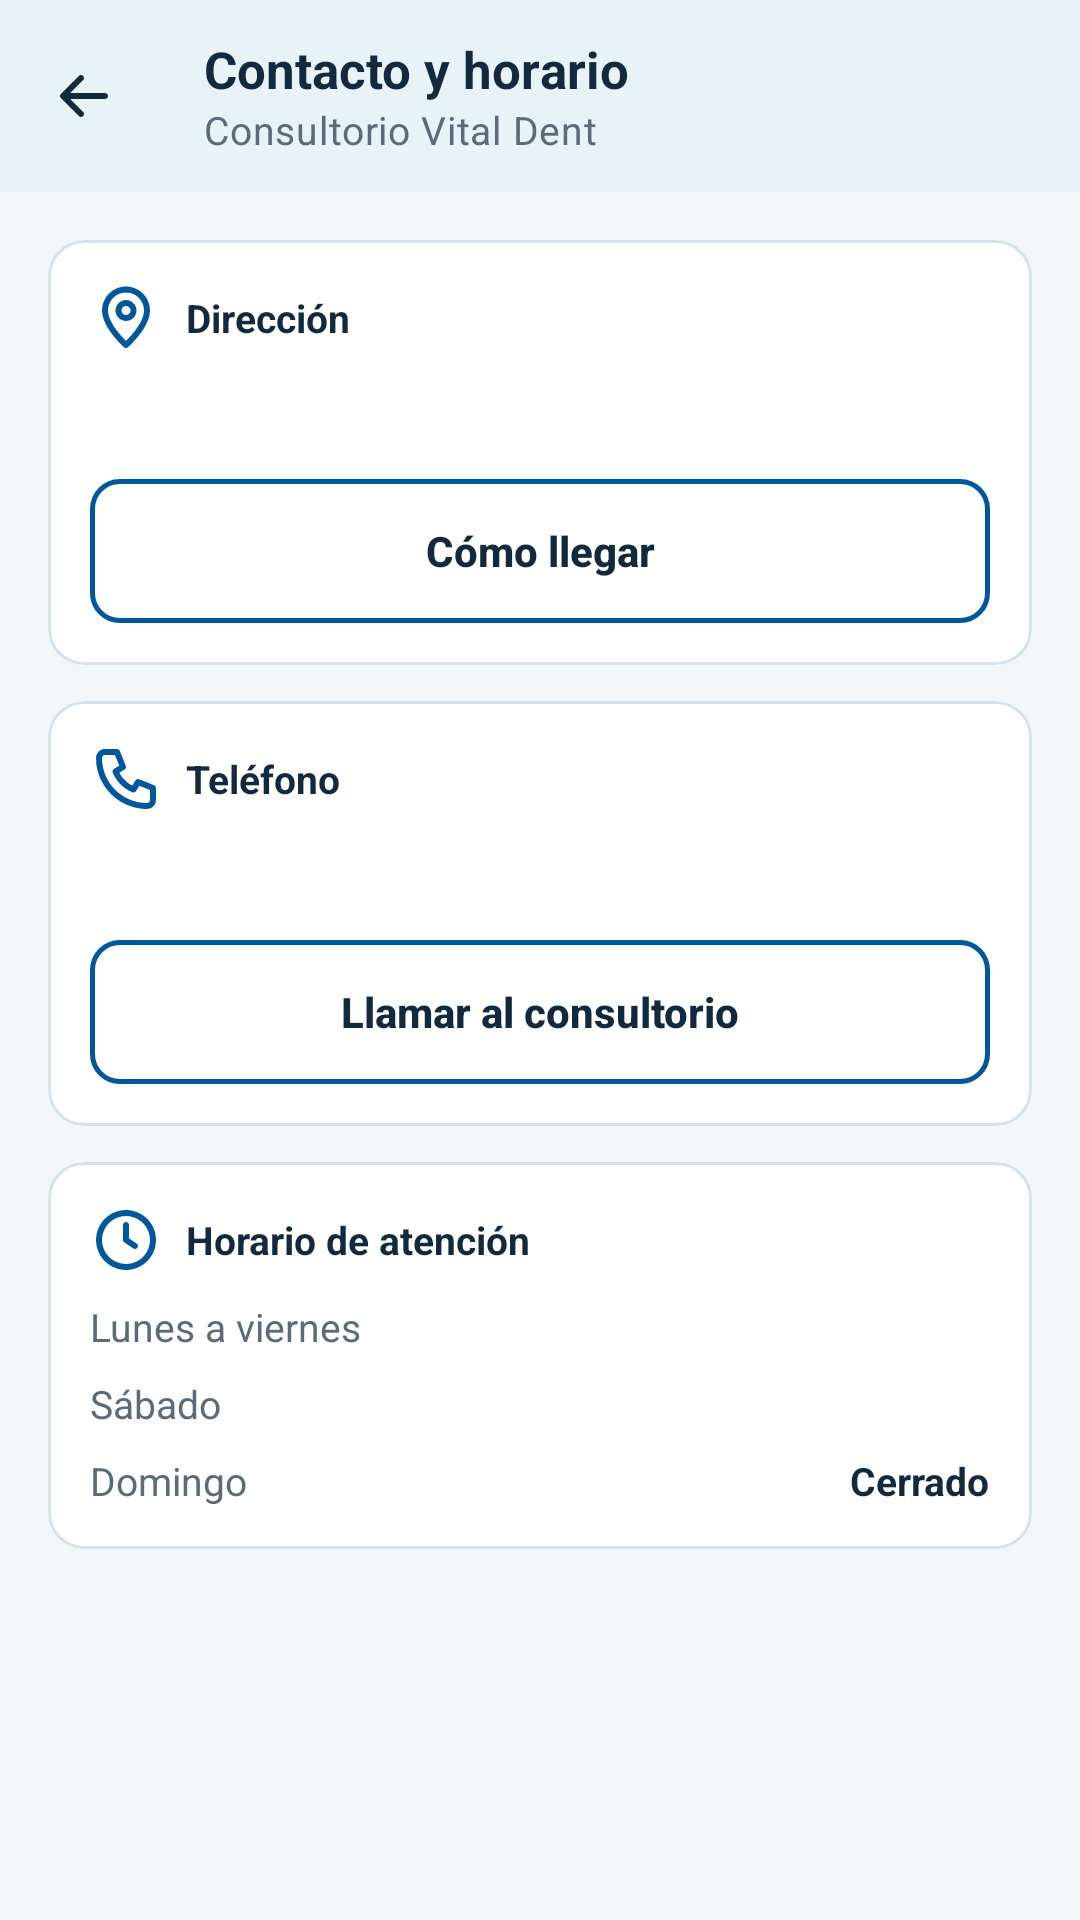

Write the Android layout XML for this screen, with the resource values it uses.
<!-- AndroidManifest.xml: application theme Theme.PRY_Vital_Dent_Movil -->
<!-- res/layout/activity_contacto_horario.xml -->
<?xml version="1.0" encoding="utf-8"?>
<androidx.constraintlayout.widget.ConstraintLayout xmlns:android="http://schemas.android.com/apk/res/android"
    xmlns:app="http://schemas.android.com/apk/res-auto"
    xmlns:tools="http://schemas.android.com/tools"
    android:layout_width="match_parent"
    android:layout_height="match_parent"
    android:background="@color/vd_fondo"
    android:fitsSystemWindows="true">

    <com.google.android.material.appbar.MaterialToolbar
        android:id="@+id/tbContactoHorario"
        android:layout_width="0dp"
        android:layout_height="wrap_content"
        app:layout_constraintEnd_toEndOf="parent"
        app:layout_constraintStart_toStartOf="parent"
        app:layout_constraintTop_toTopOf="parent"
        app:navigationContentDescription="@string/cd_regresar"
        app:navigationIcon="@drawable/ic_atras"
        app:subtitle="@string/contacto_subtitulo"
        app:title="@string/contacto_titulo" />

    <androidx.core.widget.NestedScrollView
        android:layout_width="0dp"
        android:layout_height="0dp"
        app:layout_constraintBottom_toBottomOf="parent"
        app:layout_constraintEnd_toEndOf="parent"
        app:layout_constraintStart_toStartOf="parent"
        app:layout_constraintTop_toBottomOf="@+id/tbContactoHorario">

        <LinearLayout
            android:layout_width="match_parent"
            android:layout_height="wrap_content"
            android:orientation="vertical"
            android:padding="@dimen/vd_margen_pantalla">

            <com.google.android.material.card.MaterialCardView
                android:id="@+id/cvDireccion"
                android:layout_width="match_parent"
                android:layout_height="wrap_content"
                android:layout_marginBottom="@dimen/vd_espacio_m">

                <LinearLayout
                    android:layout_width="match_parent"
                    android:layout_height="wrap_content"
                    android:orientation="vertical"
                    android:padding="@dimen/vd_relleno_tarjeta">

                    <TextView
                        style="@style/VitalDent.Texto"
                        android:layout_width="wrap_content"
                        android:layout_height="wrap_content"
                        android:drawableStart="@drawable/ic_ubicacion"
                        android:drawablePadding="@dimen/vd_espacio_s"
                        android:drawableTint="@color/vd_primario"
                        android:gravity="center_vertical"
                        android:text="@string/contacto_direccion"
                        android:textSize="@dimen/vd_texto_etiqueta"
                        android:textStyle="bold" />

                    <TextView
                        android:id="@+id/tvDireccionValor"
                        style="@style/VitalDent.Texto"
                        android:layout_width="match_parent"
                        android:layout_height="wrap_content"
                        android:layout_marginTop="@dimen/vd_espacio_m"
                        android:textSize="@dimen/vd_texto_etiqueta"
                        android:textStyle="bold"
                        tools:text="@string/ej_direccion_consultorio" />

                    <com.google.android.material.button.MaterialButton
                        android:id="@+id/btnComoLlegar"
                        style="@style/VitalDent.Boton.Secundario"
                        android:layout_width="match_parent"
                        android:layout_height="wrap_content"
                        android:layout_marginTop="@dimen/vd_espacio_m"
                        android:text="@string/accion_como_llegar" />
                </LinearLayout>
            </com.google.android.material.card.MaterialCardView>

            <com.google.android.material.card.MaterialCardView
                android:id="@+id/cvTelefono"
                android:layout_width="match_parent"
                android:layout_height="wrap_content"
                android:layout_marginBottom="@dimen/vd_espacio_m">

                <LinearLayout
                    android:layout_width="match_parent"
                    android:layout_height="wrap_content"
                    android:orientation="vertical"
                    android:padding="@dimen/vd_relleno_tarjeta">

                    <TextView
                        style="@style/VitalDent.Texto"
                        android:layout_width="wrap_content"
                        android:layout_height="wrap_content"
                        android:drawableStart="@drawable/ic_telefono"
                        android:drawablePadding="@dimen/vd_espacio_s"
                        android:drawableTint="@color/vd_primario"
                        android:gravity="center_vertical"
                        android:text="@string/contacto_telefono"
                        android:textSize="@dimen/vd_texto_etiqueta"
                        android:textStyle="bold" />

                    <TextView
                        android:id="@+id/tvTelefonoValor"
                        style="@style/VitalDent.Texto"
                        android:layout_width="match_parent"
                        android:layout_height="wrap_content"
                        android:layout_marginTop="@dimen/vd_espacio_m"
                        android:textSize="@dimen/vd_texto_etiqueta"
                        android:textStyle="bold"
                        tools:text="@string/ej_telefono_consultorio" />

                    <com.google.android.material.button.MaterialButton
                        android:id="@+id/btnLlamarConsultorio"
                        style="@style/VitalDent.Boton.Secundario"
                        android:layout_width="match_parent"
                        android:layout_height="wrap_content"
                        android:layout_marginTop="@dimen/vd_espacio_m"
                        android:text="@string/accion_llamar_consultorio" />
                </LinearLayout>
            </com.google.android.material.card.MaterialCardView>

            <com.google.android.material.card.MaterialCardView
                android:id="@+id/cvHorario"
                android:layout_width="match_parent"
                android:layout_height="wrap_content">

                <LinearLayout
                    android:layout_width="match_parent"
                    android:layout_height="wrap_content"
                    android:orientation="vertical"
                    android:padding="@dimen/vd_relleno_tarjeta">

                    <TextView
                        style="@style/VitalDent.Texto"
                        android:layout_width="wrap_content"
                        android:layout_height="wrap_content"
                        android:layout_marginBottom="@dimen/vd_espacio_s"
                        android:drawableStart="@drawable/ic_reloj"
                        android:drawablePadding="@dimen/vd_espacio_s"
                        android:drawableTint="@color/vd_primario"
                        android:gravity="center_vertical"
                        android:text="@string/contacto_horario"
                        android:textSize="@dimen/vd_texto_etiqueta"
                        android:textStyle="bold" />

                    <LinearLayout
                        android:layout_width="match_parent"
                        android:layout_height="wrap_content"
                        android:orientation="horizontal">

                        <TextView
                            style="@style/VitalDent.Texto.Secundario"
                            android:layout_width="0dp"
                            android:layout_height="wrap_content"
                            android:layout_weight="1"
                            android:text="@string/dia_lunes_viernes" />

                        <TextView
                            android:id="@+id/tvHorarioSemana"
                            style="@style/VitalDent.Texto"
                            android:layout_width="wrap_content"
                            android:layout_height="wrap_content"
                            android:textSize="@dimen/vd_texto_etiqueta"
                            android:textStyle="bold"
                            tools:text="@string/ej_horario_semana" />
                    </LinearLayout>

                    <LinearLayout
                        android:layout_width="match_parent"
                        android:layout_height="wrap_content"
                        android:layout_marginTop="@dimen/vd_espacio_s"
                        android:orientation="horizontal">

                        <TextView
                            style="@style/VitalDent.Texto.Secundario"
                            android:layout_width="0dp"
                            android:layout_height="wrap_content"
                            android:layout_weight="1"
                            android:text="@string/dia_sabado" />

                        <TextView
                            android:id="@+id/tvHorarioSabado"
                            style="@style/VitalDent.Texto"
                            android:layout_width="wrap_content"
                            android:layout_height="wrap_content"
                            android:textSize="@dimen/vd_texto_etiqueta"
                            android:textStyle="bold"
                            tools:text="@string/ej_horario_sabado" />
                    </LinearLayout>

                    <LinearLayout
                        android:layout_width="match_parent"
                        android:layout_height="wrap_content"
                        android:layout_marginTop="@dimen/vd_espacio_s"
                        android:orientation="horizontal">

                        <TextView
                            style="@style/VitalDent.Texto.Secundario"
                            android:layout_width="0dp"
                            android:layout_height="wrap_content"
                            android:layout_weight="1"
                            android:text="@string/dia_domingo" />

                        <TextView
                            android:id="@+id/tvHorarioDomingo"
                            style="@style/VitalDent.Texto"
                            android:layout_width="wrap_content"
                            android:layout_height="wrap_content"
                            android:textSize="@dimen/vd_texto_etiqueta"
                            android:textStyle="bold"
                            android:text="@string/horario_cerrado" />
                    </LinearLayout>
                </LinearLayout>
            </com.google.android.material.card.MaterialCardView>
        </LinearLayout>
    </androidx.core.widget.NestedScrollView>

</androidx.constraintlayout.widget.ConstraintLayout>
<!-- resources referenced by this layout -->
<resources>
  <color name="vd_fondo">#FFF2F7F8</color>
  <color name="vd_primario">#FF01579B</color>
  <dimen name="vd_espacio_m">12dp</dimen>
  <dimen name="vd_espacio_s">8dp</dimen>
  <dimen name="vd_margen_pantalla">16dp</dimen>
  <dimen name="vd_relleno_tarjeta">14dp</dimen>
  <dimen name="vd_texto_etiqueta">13sp</dimen>
  <string name="accion_como_llegar">Cómo llegar</string>
  <string name="accion_llamar_consultorio">Llamar al consultorio</string>
  <string name="cd_regresar">Regresar</string>
  <string name="contacto_direccion">Dirección</string>
  <string name="contacto_horario">Horario de atención</string>
  <string name="contacto_subtitulo">Consultorio Vital Dent</string>
  <string name="contacto_telefono">Teléfono</string>
  <string name="contacto_titulo">Contacto y horario</string>
  <string name="dia_domingo">Domingo</string>
  <string name="dia_lunes_viernes">Lunes a viernes</string>
  <string name="dia_sabado">Sábado</string>
  <string name="ej_direccion_consultorio">Av. Juárez 45, Centro, Huejutla, Hgo.</string>
  <string name="ej_horario_sabado">9:00 a. m. – 2:00 p. m.</string>
  <string name="ej_horario_semana">9:00 a. m. – 6:00 p. m.</string>
  <string name="ej_telefono_consultorio">789 896 1020</string>
  <string name="horario_cerrado">Cerrado</string>
  <style name="VitalDent.Texto" parent="">
          <item name="android:textColor">@color/vd_texto_primario</item>
          <item name="android:textSize">@dimen/vd_texto_cuerpo</item>
      </style>
  <style name="VitalDent.Texto.Secundario" parent="VitalDent.Texto">
          <item name="android:textColor">@color/vd_texto_secundario</item>
          <item name="android:textSize">@dimen/vd_texto_etiqueta</item>
      </style>
  <dimen name="vd_icono_m">24dp</dimen>
  <color name="vd_icono">#FF13293D</color>
  <dimen name="vd_alto_boton">48dp</dimen>
  <dimen name="vd_borde_grueso">1.5dp</dimen>
  <color name="vd_lienzo">#FFFFFFFF</color>
  <color name="vd_texto_primario">#FF13293D</color>
  <dimen name="vd_radio_m">10dp</dimen>
  <dimen name="vd_texto_cuerpo">14sp</dimen>
  <color name="vd_texto_secundario">#FF5B6B78</color>
  <style name="Base.Theme.PRY_Vital_Dent_Movil" parent="Theme.Material3.Light.NoActionBar" />
  <color name="vd_sobre_primario">#FFFFFFFF</color>
  <color name="vd_superficie">#FFE8F3F8</color>
  <color name="vd_acento">#FF22749E</color>
  <color name="vd_borde">#FFD3E3EA</color>
  <color name="vd_divisor">#FFDDEAF0</color>
  <color name="vd_error">#FFB83232</color>
  <style name="VitalDent.Divisor" parent="Widget.Material3.MaterialDivider">
          <item name="dividerColor">@color/vd_divisor</item>
      </style>
  <dimen name="vd_borde_fino">1dp</dimen>
  <color name="vd_texto_terciario">#FF7D8B96</color>
  <dimen name="vd_radio_l">12dp</dimen>
  <dimen name="vd_alto_encabezado">64dp</dimen>
  <style name="TextAppearance.VitalDent.Nav.Activo" parent="TextAppearance.VitalDent.Nav">
          <item name="android:textStyle">bold</item>
      </style>
  <style name="TextAppearance.VitalDent.Nav" parent="TextAppearance.Material3.LabelSmall">
          <item name="android:textSize">@dimen/vd_texto_micro</item>
      </style>
  <style name="VitalDent.NavInferior.Indicador" parent="Widget.Material3.BottomNavigationView.ActiveIndicator">
          <item name="android:color">@android:color/transparent</item>
      </style>
  <dimen name="vd_alto_progreso">6dp</dimen>
  <dimen name="vd_espacio_xs">4dp</dimen>
  <dimen name="vd_radio_pastilla">50dp</dimen>
  <style name="TextAppearance.VitalDent.Chip" parent="TextAppearance.Material3.LabelLarge">
          <item name="android:textSize">@dimen/vd_texto_etiqueta</item>
          <item name="android:textStyle">bold</item>
      </style>
  <dimen name="vd_texto_encabezado">17sp</dimen>
  <dimen name="vd_radio_s">8dp</dimen>
  <dimen name="vd_texto_micro">12sp</dimen>
</resources>
